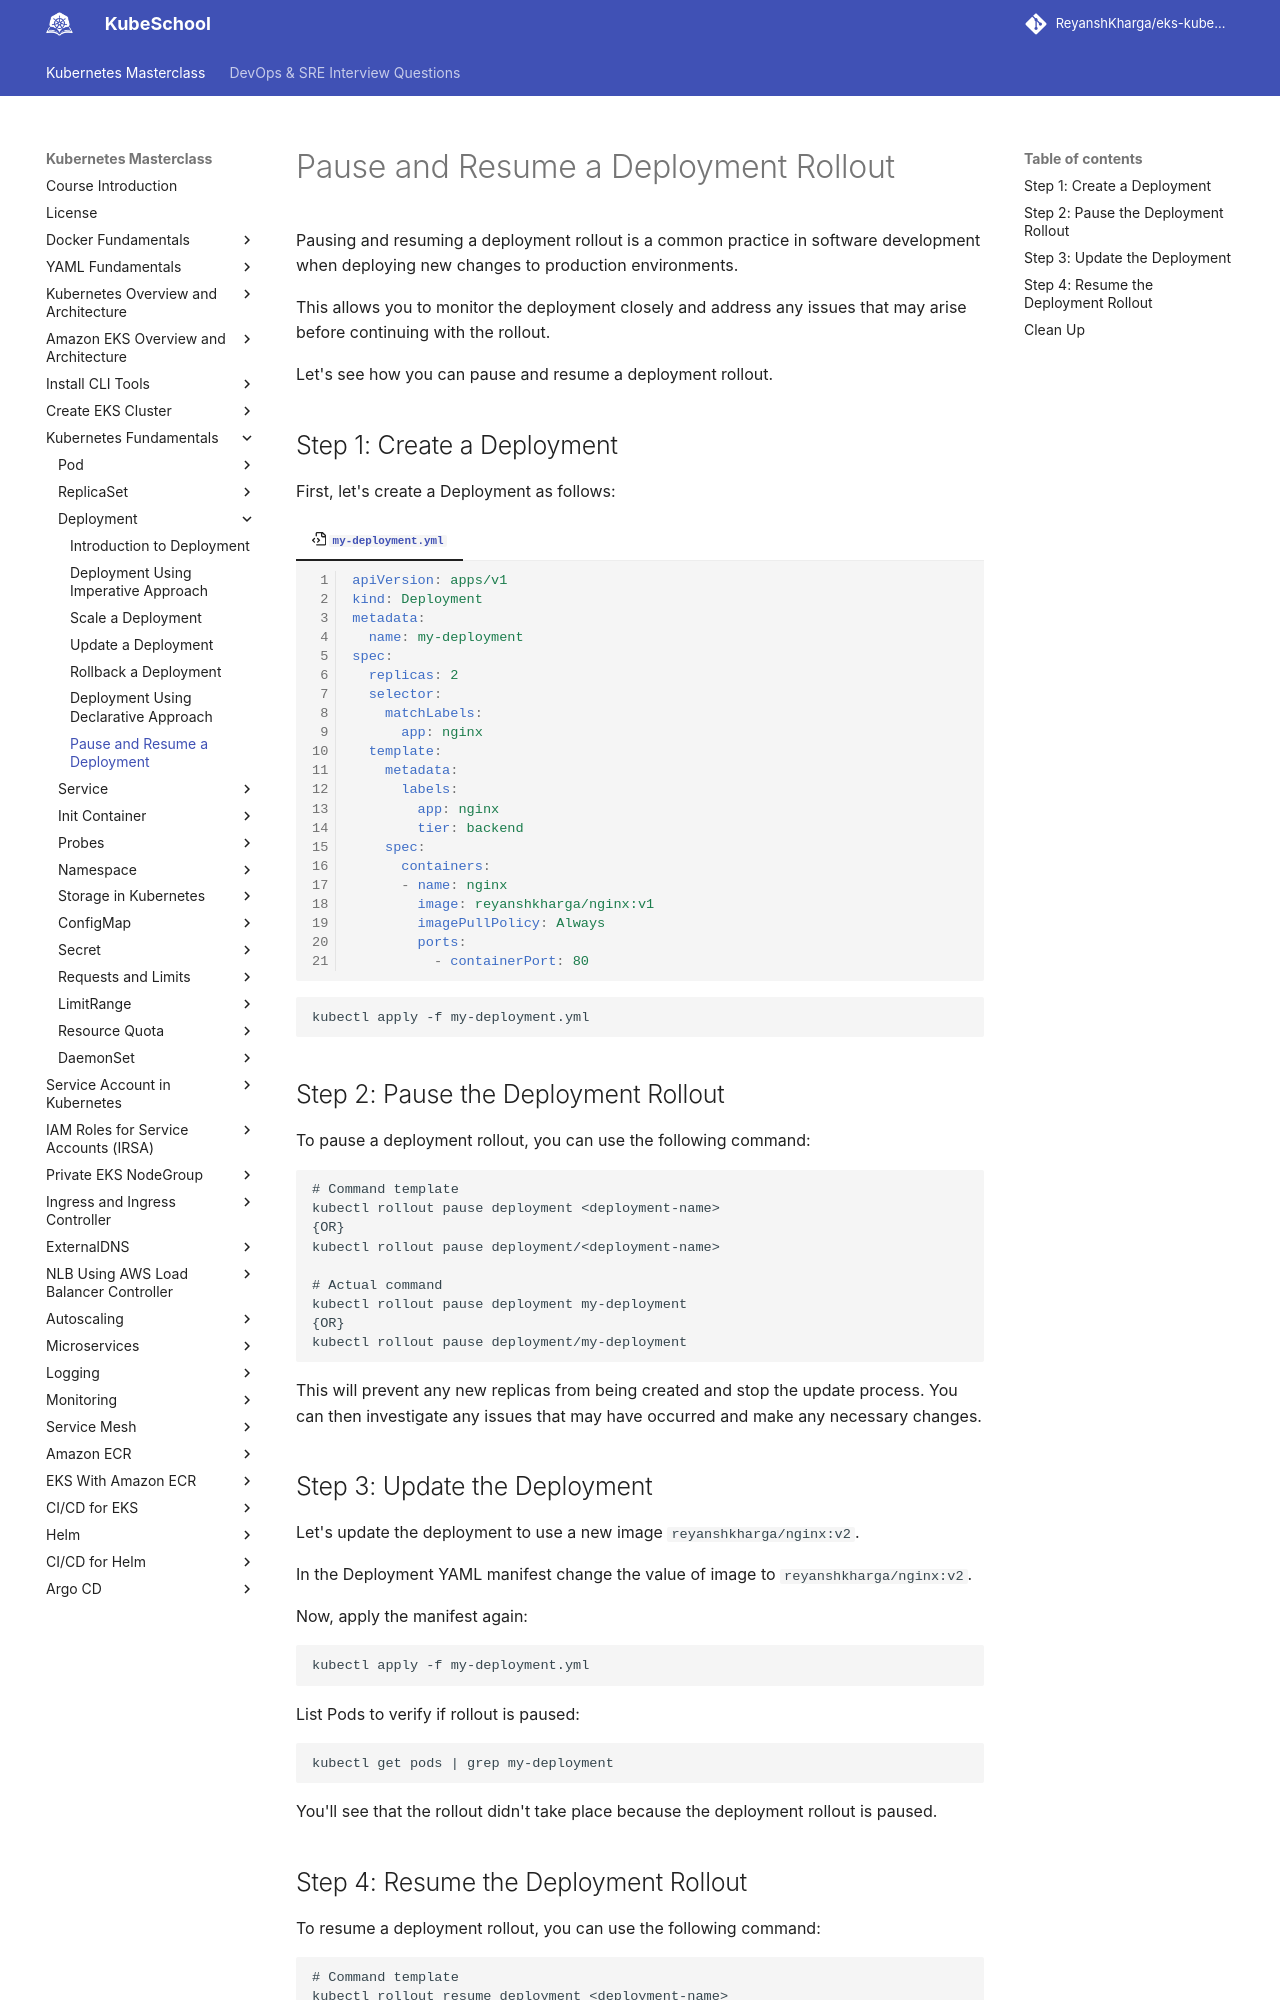

repository: ReyanshKharga/kloudkoncepts · page: kubernetes-on-eks/kubernetes-fundamentals/deployment/pause-and-resume-deployment/index.html · generator: mkdocs

---
description: Learn how to pause and resume a deployment rollout with our step-by-step guide. Master the art of controlling and managing deployment progress in Kubernetes.
---

# Pause and Resume a Deployment Rollout

Pausing and resuming a deployment rollout is a common practice in software development when deploying new changes to production environments.

This allows you to monitor the deployment closely and address any issues that may arise before continuing with the rollout.

Let's see how you can pause and resume a deployment rollout.


## Step 1: Create a Deployment

First, let's create a Deployment as follows:

=== ":octicons-file-code-16: `my-deployment.yml`"

    ```yaml linenums="1"
    apiVersion: apps/v1
    kind: Deployment
    metadata:
      name: my-deployment
    spec:
      replicas: 2
      selector:
        matchLabels:
          app: nginx
      template:
        metadata:
          labels:
            app: nginx
            tier: backend
        spec:
          containers:
          - name: nginx
            image: reyanshkharga/nginx:v1
            imagePullPolicy: Always
            ports:
              - containerPort: 80
    ```

```
kubectl apply -f my-deployment.yml
```


## Step 2: Pause the Deployment Rollout

To pause a deployment rollout, you can use the following command:

```
# Command template
kubectl rollout pause deployment <deployment-name>
{OR}
kubectl rollout pause deployment/<deployment-name>

# Actual command
kubectl rollout pause deployment my-deployment
{OR}
kubectl rollout pause deployment/my-deployment
```

This will prevent any new replicas from being created and stop the update process. You can then investigate any issues that may have occurred and make any necessary changes.
